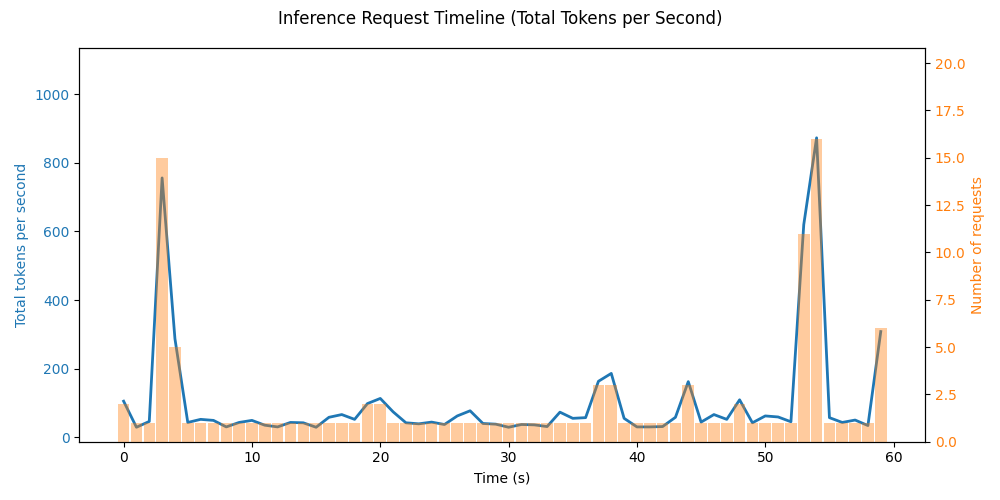

Source data for this figure (header and first rows):
timestamp_s, prompt_length, max_new_tokens, second, index_in_second
0.25, 28, 20, 0, 0
0.75, 30, 27, 0, 1
1.5, 6, 23, 1, 0
2.5, 9, 37, 2, 0
3.033, 16, 33, 3, 0
3.1, 15, 22, 3, 1
3.167, 18, 36, 3, 2
3.233, 23, 37, 3, 3
3.3, 18, 40, 3, 4
3.367, 24, 33, 3, 5
3.433, 18, 38, 3, 6
3.5, 19, 20, 3, 7
3.567, 25, 25, 3, 8
3.633, 24, 30, 3, 9
3.7, 19, 26, 3, 10
3.767, 28, 30, 3, 11
3.833, 16, 32, 3, 12
3.9, 16, 31, 3, 13
3.967, 23, 21, 3, 14
4.1, 27, 37, 4, 0
4.3, 18, 32, 4, 1
4.5, 17, 29, 4, 2
4.7, 28, 39, 4, 3
4.9, 29, 31, 4, 4
5.5, 21, 22, 5, 0
6.5, 25, 27, 6, 0
7.5, 27, 22, 7, 0
8.5, 7, 23, 8, 0
9.5, 9, 34, 9, 0
10.5, 18, 31, 10, 0
11.5, 4, 31, 11, 0
12.5, 2, 28, 12, 0
13.5, 3, 40, 13, 0
14.5, 2, 40, 14, 0
15.5, 2, 27, 15, 0
16.5, 26, 32, 16, 0
17.5, 26, 40, 17, 0
18.5, 25, 27, 18, 0
19.25, 32, 21, 19, 0
19.75, 24, 21, 19, 1
20.25, 32, 32, 20, 0
20.75, 23, 26, 20, 1
21.5, 36, 38, 21, 0
22.5, 12, 30, 22, 0
23.5, 4, 35, 23, 0
24.5, 4, 40, 24, 0
25.5, 9, 28, 25, 0
26.5, 25, 37, 26, 0
27.5, 39, 38, 27, 0
28.5, 2, 38, 28, 0
29.5, 11, 27, 29, 0
30.5, 5, 24, 30, 0
31.5, 15, 22, 31, 0
32.5, 13, 23, 32, 0
33.5, 6, 25, 33, 0
34.5, 40, 33, 34, 0
35.5, 23, 32, 35, 0
36.5, 23, 34, 36, 0
37.17, 25, 37, 37, 0
37.5, 30, 20, 37, 1
... 58 more rows
